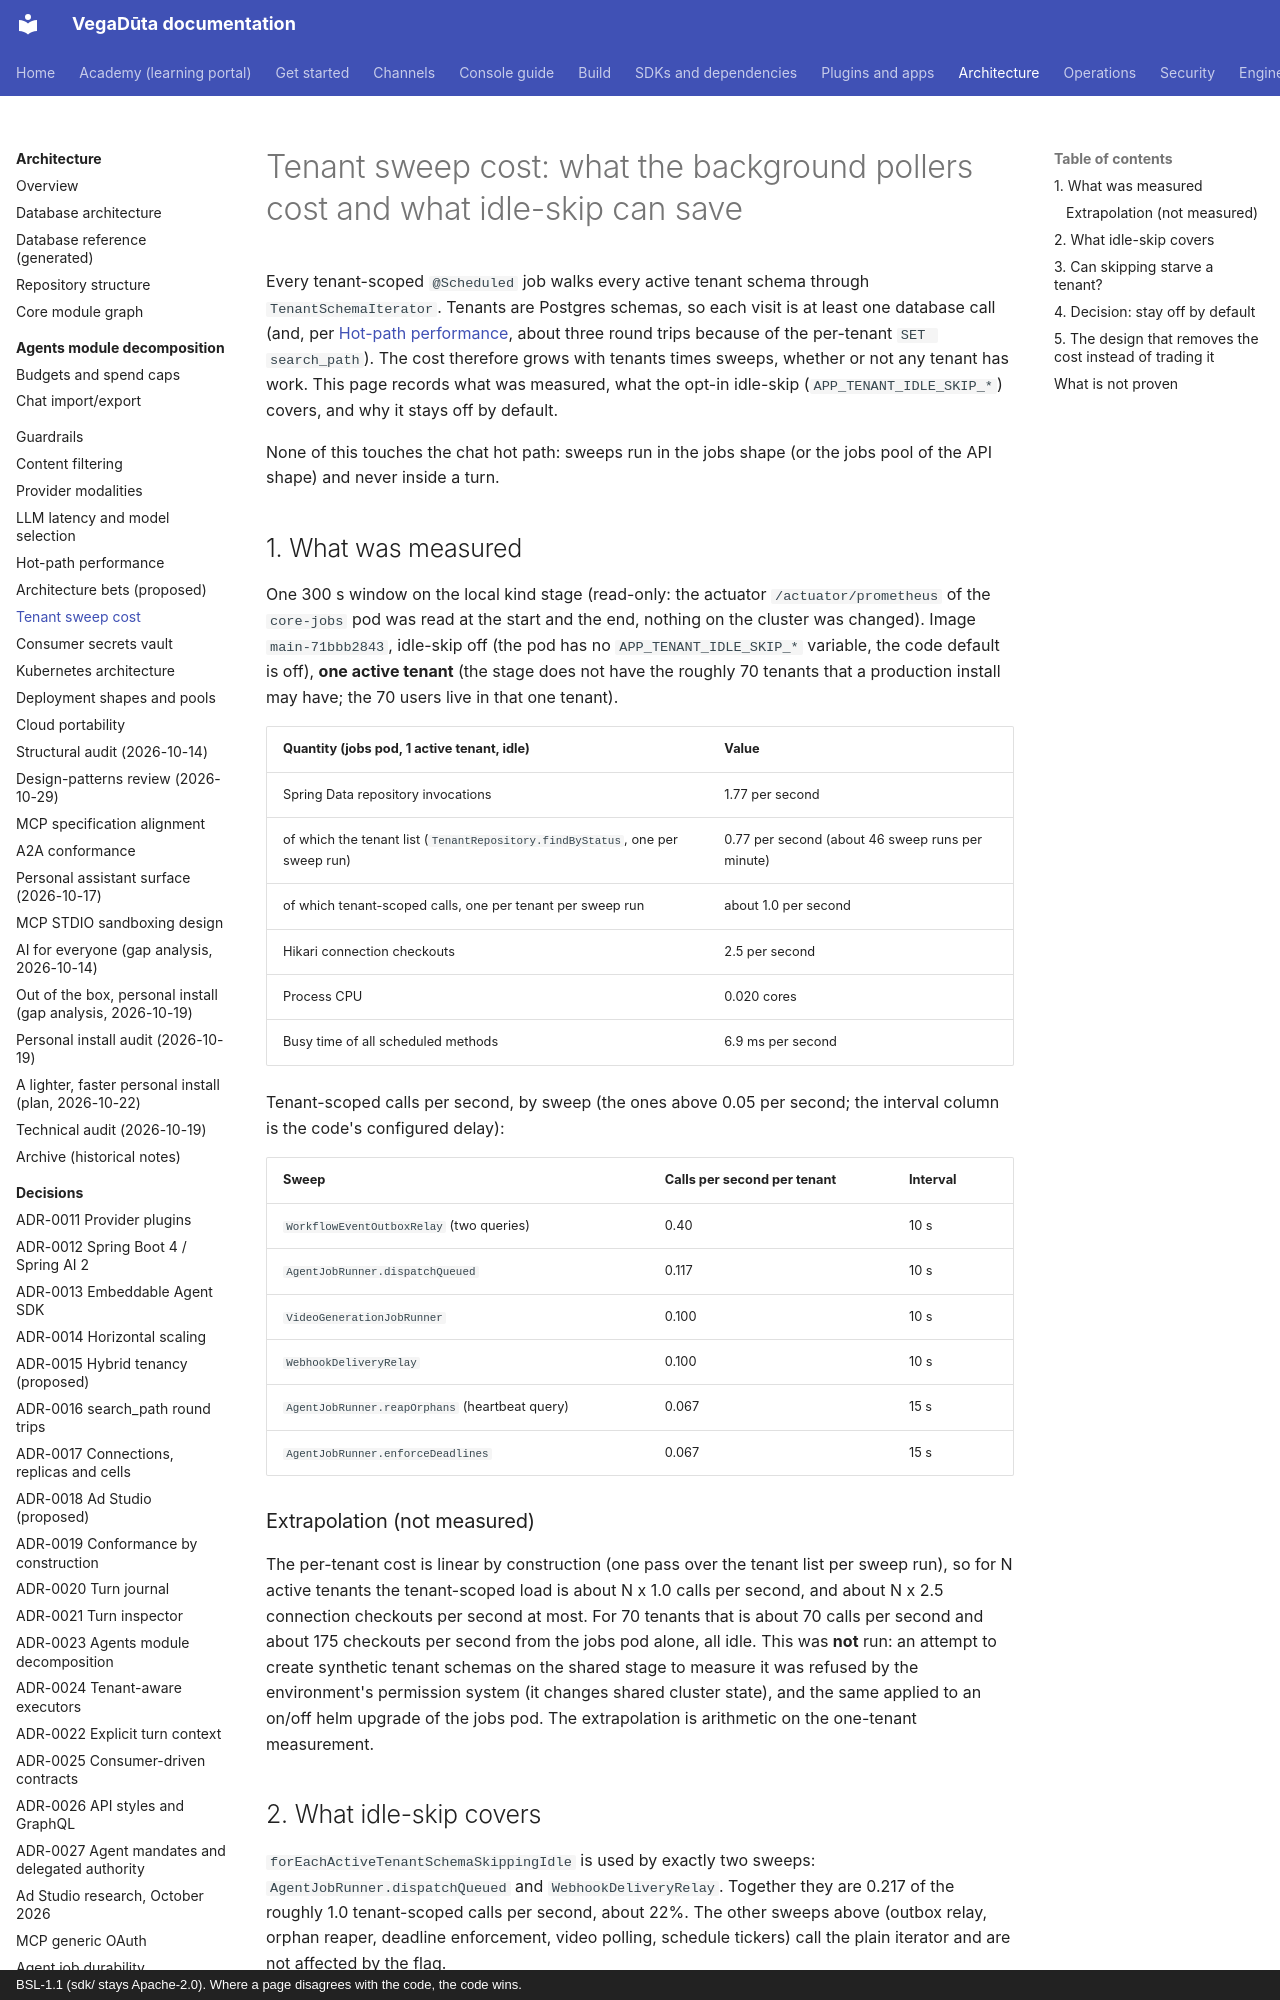

repository: CD-LC/vegaduta · page: architecture/TENANT-SWEEP-COST/index.html · generator: mkdocs · copyright: BSL-1.1 (sdk/ stays Apache-2.0). Where a page disagrees with the code, the code wins.

# Tenant sweep cost: what the background pollers cost and what idle-skip can save

Every tenant-scoped `@Scheduled` job walks every active tenant schema through `TenantSchemaIterator`. Tenants are
Postgres schemas, so each visit is at least one database call (and, per
[Hot-path performance](HOT-PATH-PERFORMANCE.md), about three round trips because of the per-tenant `SET search_path`).
The cost therefore grows with tenants times sweeps, whether or not any tenant has work. This page records what was
measured, what the opt-in idle-skip (`APP_TENANT_IDLE_SKIP_*`) covers, and why it stays off by default.

None of this touches the chat hot path: sweeps run in the jobs shape (or the jobs pool of the API shape) and never
inside a turn.

## 1. What was measured

One 300 s window on the local kind stage (read-only: the actuator `/actuator/prometheus` of the `core-jobs` pod was
read at the start and the end, nothing on the cluster was changed). Image `main-71bbb2843`, idle-skip off (the pod has
no `APP_TENANT_IDLE_SKIP_*` variable, the code default is off), **one active tenant** (the stage does not have the
roughly 70 tenants that a production install may have; the 70 users live in that one tenant).

| Quantity (jobs pod, 1 active tenant, idle) | Value |
|---|---|
| Spring Data repository invocations | 1.77 per second |
| of which the tenant list (`TenantRepository.findByStatus`, one per sweep run) | 0.77 per second (about 46 sweep runs per minute) |
| of which tenant-scoped calls, one per tenant per sweep run | about 1.0 per second |
| Hikari connection checkouts | 2.5 per second |
| Process CPU | 0.020 cores |
| Busy time of all scheduled methods | 6.9 ms per second |

Tenant-scoped calls per second, by sweep (the ones above 0.05 per second; the interval column is the code's configured delay):

| Sweep | Calls per second per tenant | Interval |
|---|---|---|
| `WorkflowEventOutboxRelay` (two queries) | 0.40 | 10 s |
| `AgentJobRunner.dispatchQueued` | 0.117 | 10 s |
| `VideoGenerationJobRunner` | 0.100 | 10 s |
| `WebhookDeliveryRelay` | 0.100 | 10 s |
| `AgentJobRunner.reapOrphans` (heartbeat query) | 0.067 | 15 s |
| `AgentJobRunner.enforceDeadlines` | 0.067 | 15 s |

### Extrapolation (not measured)

The per-tenant cost is linear by construction (one pass over the tenant list per sweep run), so for N active tenants
the tenant-scoped load is about N x 1.0 calls per second, and about N x 2.5 connection checkouts per second at most.
For 70 tenants that is about 70 calls per second and about 175 checkouts per second from the jobs pod alone, all
idle. This was **not** run: an attempt to create synthetic tenant schemas on the shared stage to measure it was
refused by the environment's permission system (it changes shared cluster state), and the same applied to an on/off
helm upgrade of the jobs pod. The extrapolation is arithmetic on the one-tenant measurement.

## 2. What idle-skip covers

`forEachActiveTenantSchemaSkippingIdle` is used by exactly two sweeps: `AgentJobRunner.dispatchQueued` and
`WebhookDeliveryRelay`. Together they are 0.217 of the roughly 1.0 tenant-scoped calls per second, about 22%. The
other sweeps above (outbox relay, orphan reaper, deadline enforcement, video polling, schedule tickers) call the plain
iterator and are not affected by the flag.

With the default cap (3 skipped ticks, 60 s) an idle tenant is visited one tick in four. The saving is therefore at
most 75% of those 0.217 calls, about 0.16 calls per second per tenant, **about 16% of tenant-scoped sweep statements**
(about 11 of 70 calls per second at 70 tenants, by the extrapolation above). The on/off comparison itself was not
measured.

New counters make the real number readable on any stack:
`vegaduta_tenant_sweep_tenants_total{job, outcome="visited"|"skipped"}` (one increment per pass, only for sweeps that
use the idle-aware iterator).
